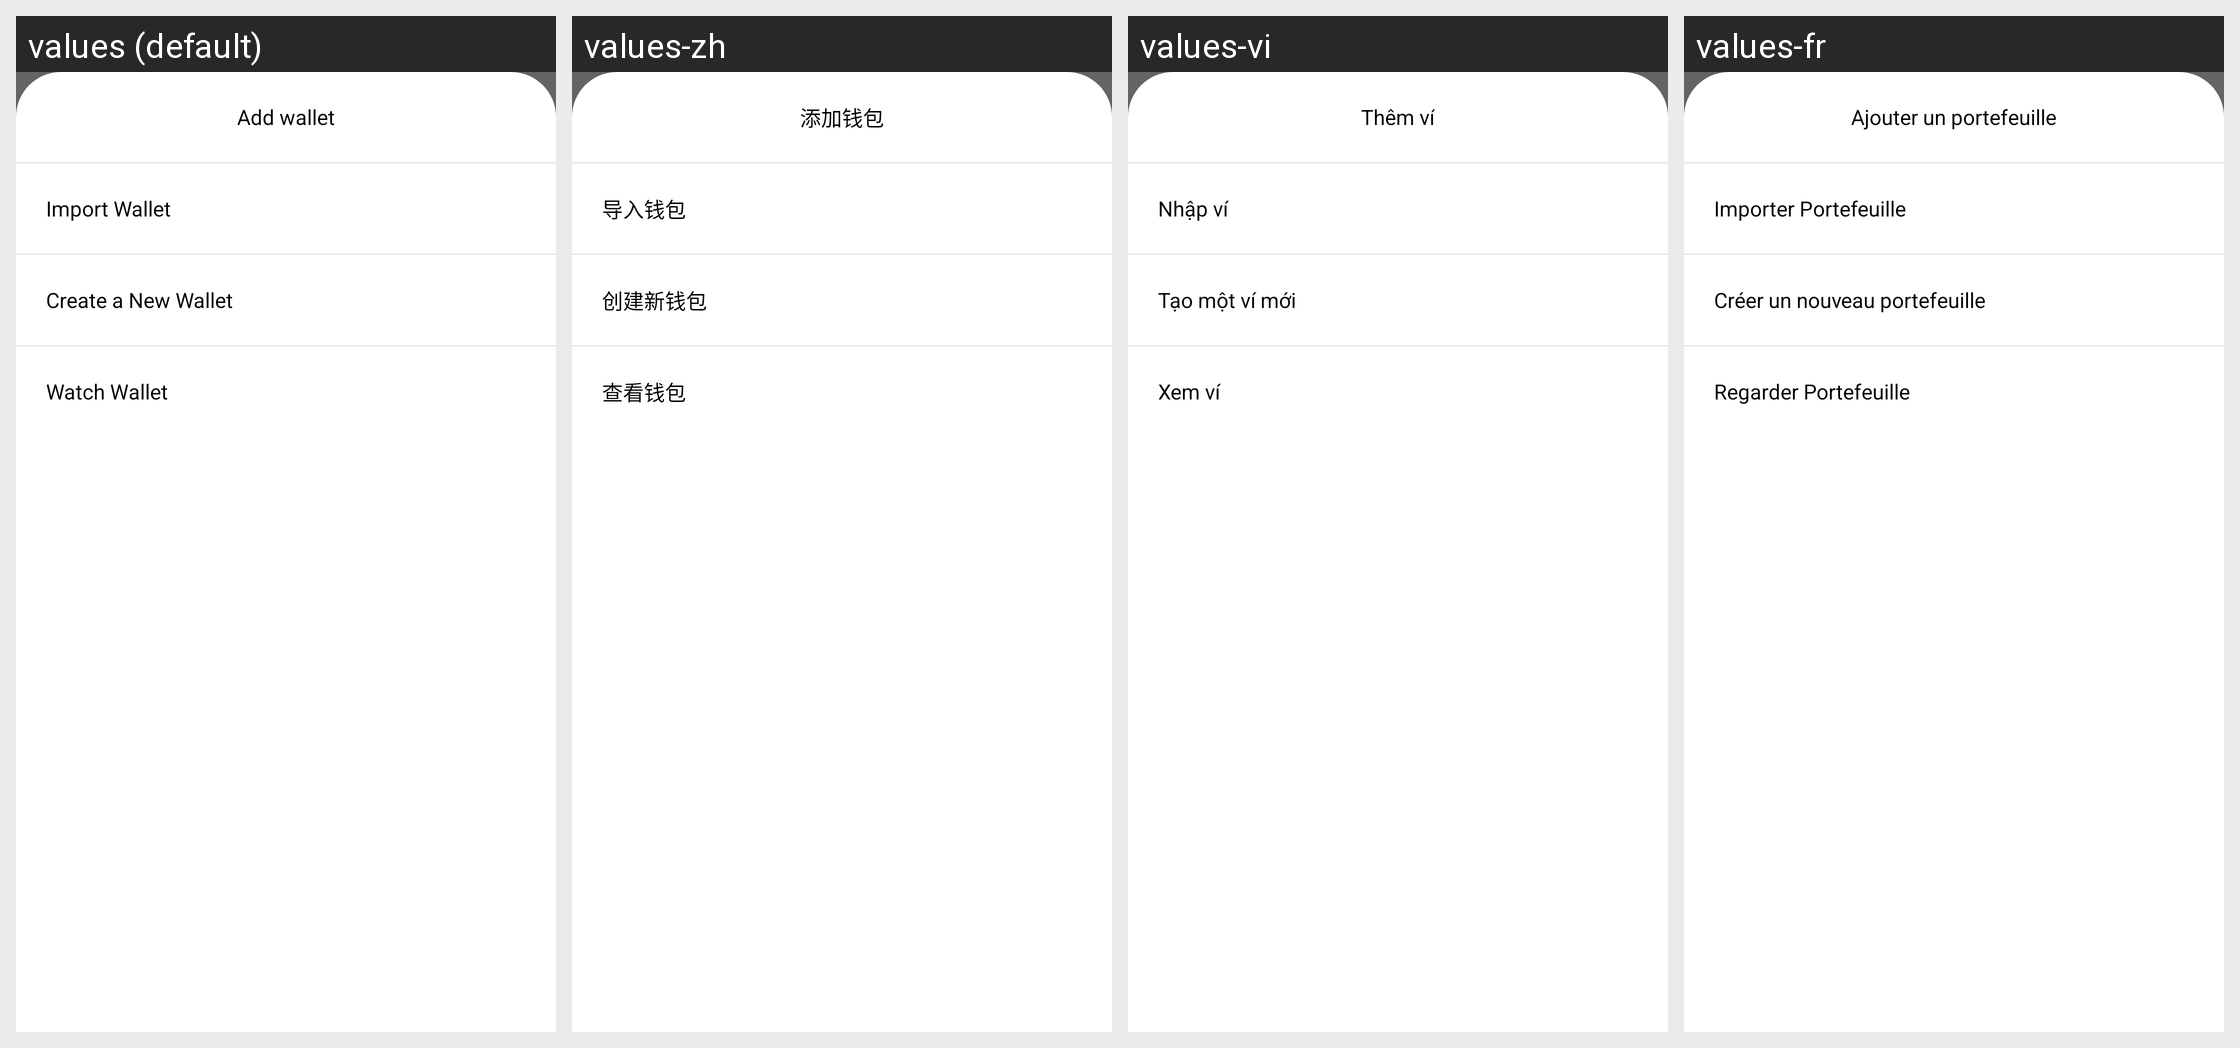

This grid shows one Android layout under several languages. Give, for every string resource on the screen, its name, the default text and each shown locale's text.
Android screen res/layout/layout_dialog_add_account.xml rendered under 4 locales, left to right: values (default), values-zh, values-vi, values-fr. Device: Nexus 5 (rendered at 1080×1920; each locale shown at half size, 540×960, under a caption strip naming it); theme AppTheme.NoActionBar.
Other locales in the repository, not shown: values-es.
Strings drawn on this screen, with the default value and each locale's value (text and hints the layout hard-codes, and strings that could not be matched under every locale, appear in the picture but are not listed):

title_dialog_add_account
  values: Add wallet
  values-zh: 添加钱包
  values-vi: Thêm ví
  values-fr: Ajouter un portefeuille

title_import
  values: Import Wallet
  values-zh: 导入钱包
  values-vi: Nhập ví
  values-fr: Importer Portefeuille

action_create_new_account
  values: Create a New Wallet
  values-zh: 创建新钱包
  values-vi: Tạo một ví mới
  values-fr: Créer un nouveau portefeuille

action_watch_account
  values: Watch Wallet
  values-zh: 查看钱包
  values-vi: Xem ví
  values-fr: Regarder Portefeuille
